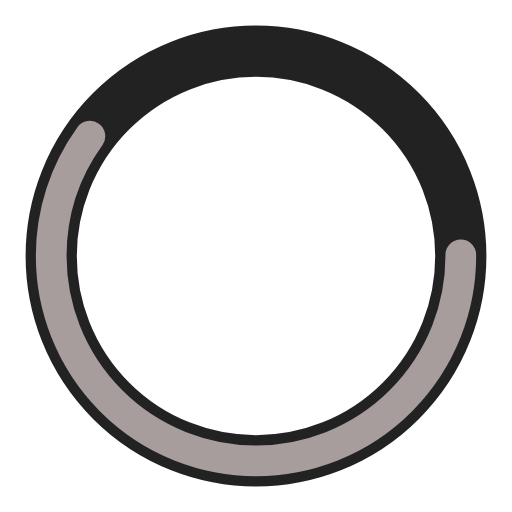
t = 0.00 s
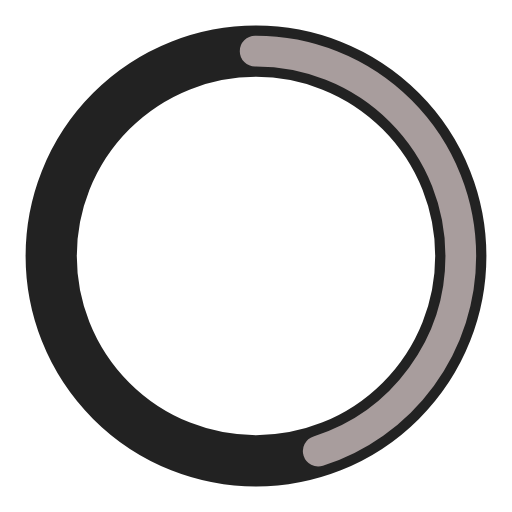
t = 0.25 s
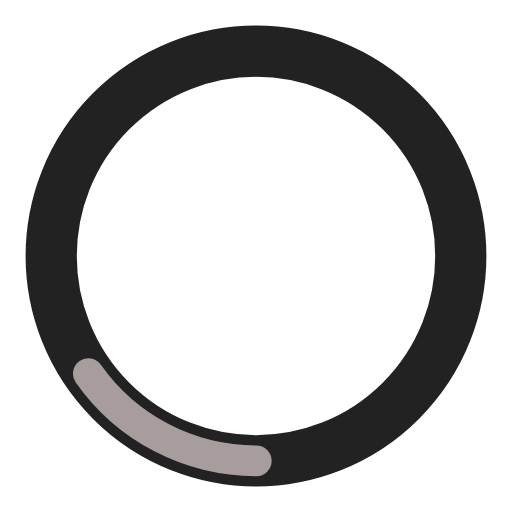
t = 0.75 s
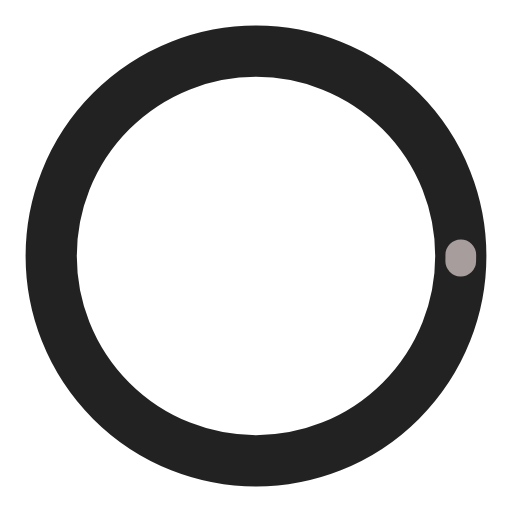
t = 1.00 s
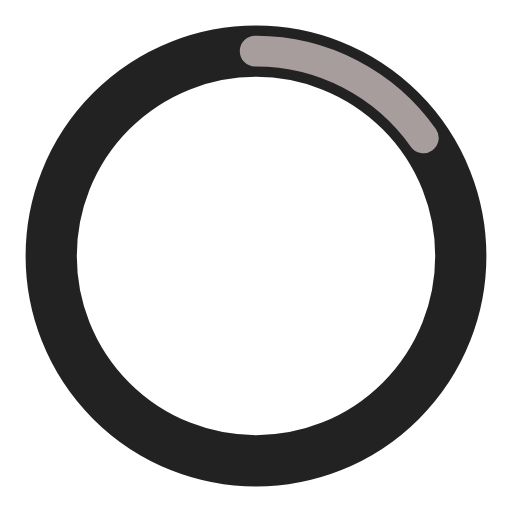
t = 1.25 s
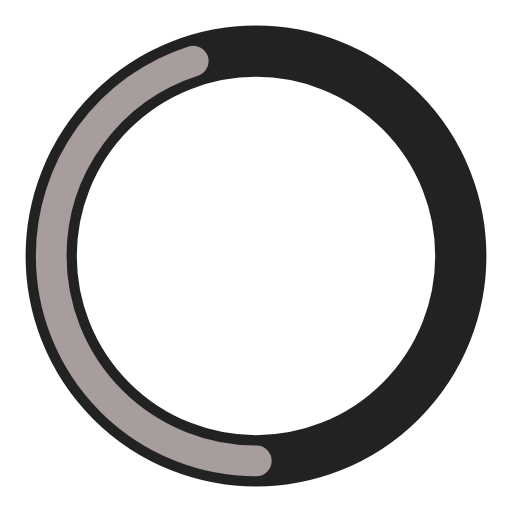
t = 1.75 s

The animated SVG that drew these frames (rendered in a browser with its animation timeline set to each time). Animation: 2 SMIL elements (animate=2); one cycle of 2.00 s, repeats indefinitely.

<svg xmlns="http://www.w3.org/2000/svg" width="166" height="166" class="uil-ring-alt" preserveAspectRatio="xMidYMid" viewBox="0 0 100 100"><rect width="100" height="100" x="0" y="0" fill="none" class="bk"/><circle cx="50" cy="50" r="40" fill="none" stroke="#222" stroke-linecap="round" stroke-width="10"/><circle cx="50" cy="50" r="40" fill="none" stroke="#a89d9d" stroke-linecap="round" stroke-width="6"><animate attributeName="stroke-dashoffset" dur="2s" from="0" repeatCount="indefinite" to="502"/><animate attributeName="stroke-dasharray" dur="2s" repeatCount="indefinite" values="150.6 100.4;1 250;150.6 100.4"/></circle></svg>
